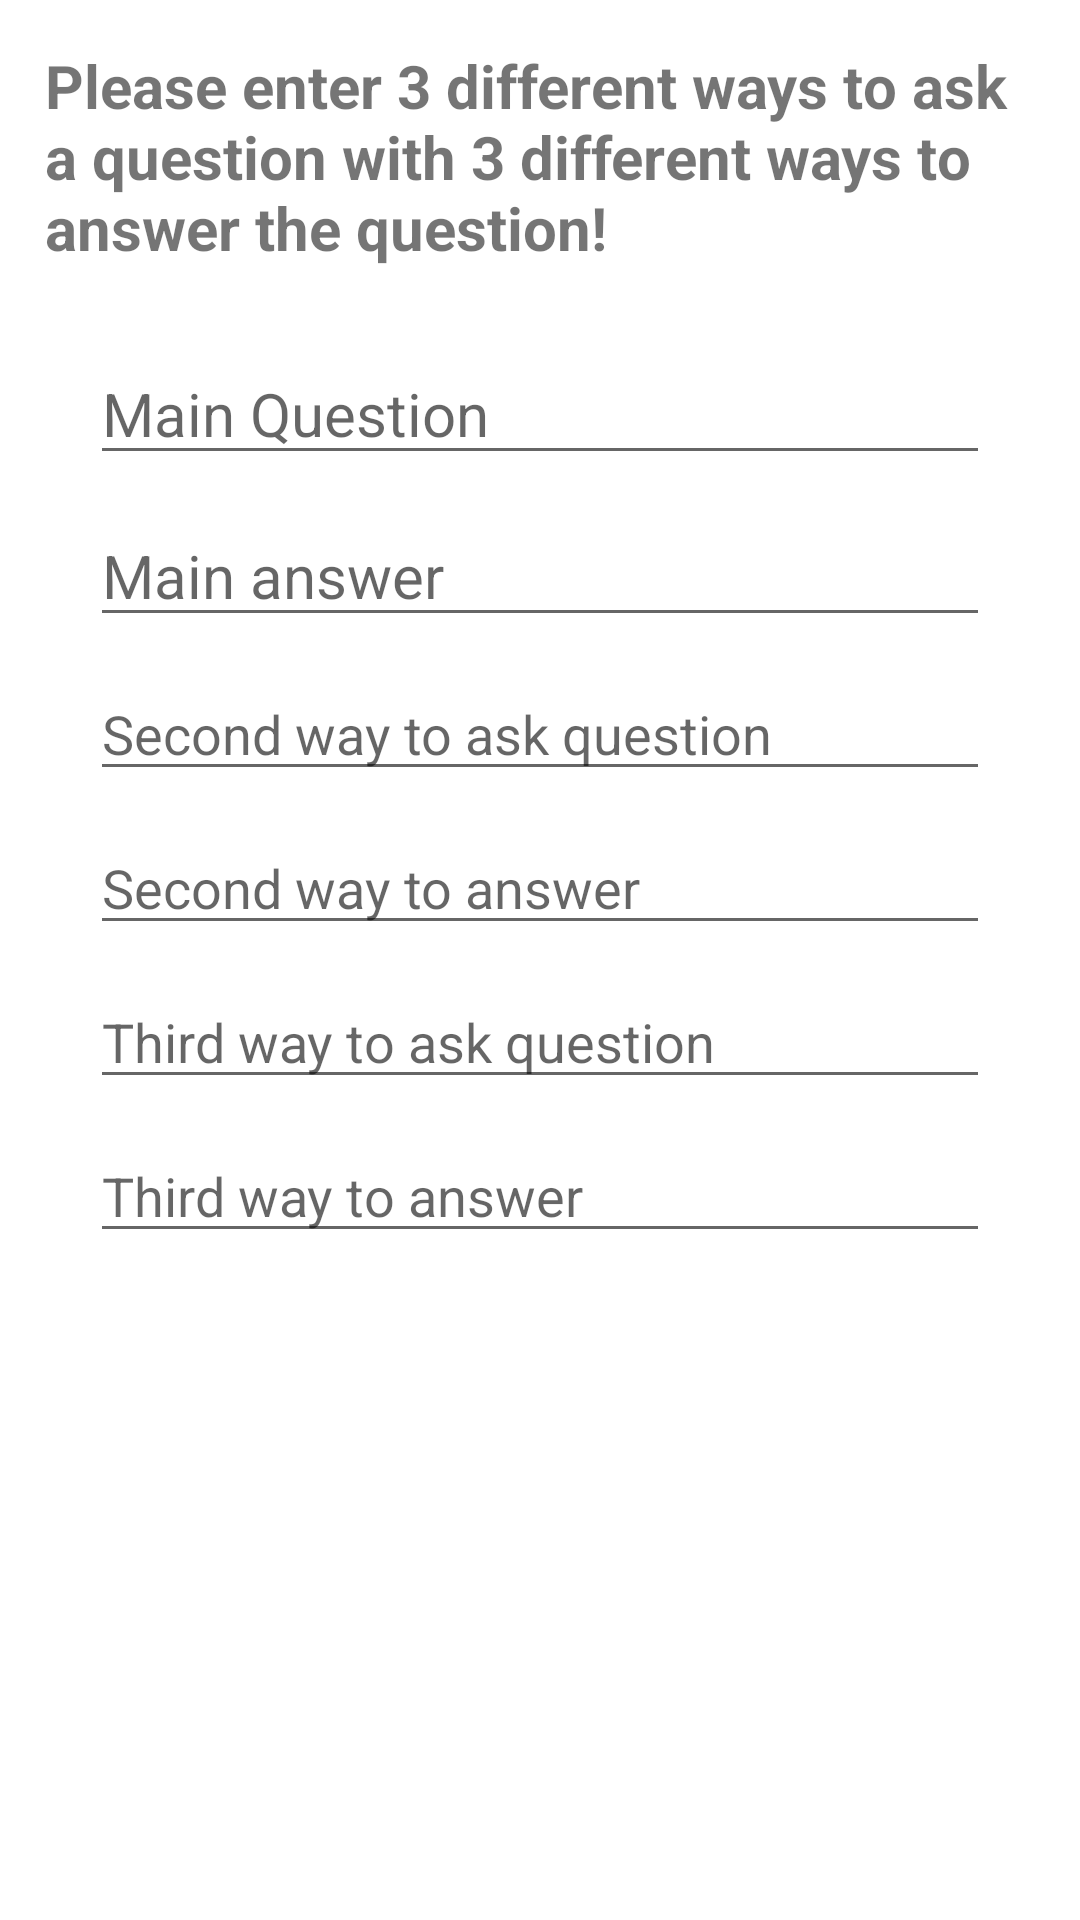

Android layout source for this screen:
<!-- AndroidManifest.xml: application theme Theme.TestingFlashy -->
<!-- res/layout/addcarddialog.xml -->
<?xml version="1.0" encoding="utf-8"?>
<LinearLayout xmlns:android="http://schemas.android.com/apk/res/android"
    android:orientation="vertical" android:layout_width="match_parent"
    android:layout_height="match_parent"
    android:padding="15dp">

    <TextView
        android:id="@+id/textView"
        android:layout_width="match_parent"
        android:layout_height="wrap_content"
        android:text="Please enter 3 different ways to ask a question with 3 different ways to answer the question!"
        android:textSize="20dp"
        android:textStyle="bold" />

    <ScrollView
        android:layout_width="match_parent"
        android:layout_height="match_parent">

        <LinearLayout
            android:layout_width="match_parent"
            android:layout_height="wrap_content"
            android:orientation="vertical"
            android:padding="15dp">
            <EditText
                android:id="@+id/question_input"
                android:layout_width="match_parent"
                android:layout_height="wrap_content"
                android:layout_marginTop="10dp"
                android:hint="Main Question"
                android:textSize="20sp" />

            <EditText
                android:id="@+id/answer_input"
                android:layout_width="match_parent"
                android:layout_height="wrap_content"
                android:layout_marginTop="10dp"
                android:hint="Main answer"
                android:textSize="20sp" />

            <EditText
                android:id="@+id/question2_input"
                android:layout_width="match_parent"
                android:layout_height="wrap_content"
                android:layout_marginTop="10dp"
                android:hint="Second way to ask question" />

            <EditText
                android:id="@+id/answer2_input"
                android:layout_width="match_parent"
                android:layout_height="wrap_content"
                android:layout_marginTop="10dp"
                android:hint="Second way to answer" />

            <EditText
                android:id="@+id/question3_input"
                android:layout_width="match_parent"
                android:layout_height="wrap_content"
                android:layout_marginTop="10dp"
                android:hint="Third way to ask question" />

            <EditText
                android:id="@+id/answer3_input"
                android:layout_width="match_parent"
                android:layout_height="wrap_content"
                android:layout_marginTop="10dp"
                android:hint="Third way to answer" />
        </LinearLayout>

    </ScrollView>


</LinearLayout>
<!-- resources referenced by this layout -->
<resources>
  <style name="Theme.TestingFlashy" parent="Theme.MaterialComponents.DayNight.DarkActionBar">
          
          <item name="colorPrimary">@color/purple_500</item>
          <item name="colorPrimaryVariant">@color/purple_700</item>
          <item name="colorOnPrimary">@color/white</item>
          
          <item name="colorSecondary">@color/teal_200</item>
          <item name="colorSecondaryVariant">@color/teal_700</item>
          <item name="colorOnSecondary">@color/black</item>
          
          <item name="android:statusBarColor" tools:targetApi="l">?attr/colorPrimaryVariant</item>
          
      </style>
  <!-- not gathered from this repository: default colours our renderer supplied (Android Studio template values) -->
  <color name="purple_500">#FF6200EE</color>
  <color name="purple_700">#FF3700B3</color>
  <color name="teal_200">#FF03DAC5</color>
  <color name="teal_700">#FF018786</color>
  <color name="black">#FF000000</color>
  <color name="white">#FFFFFFFF</color>
</resources>
